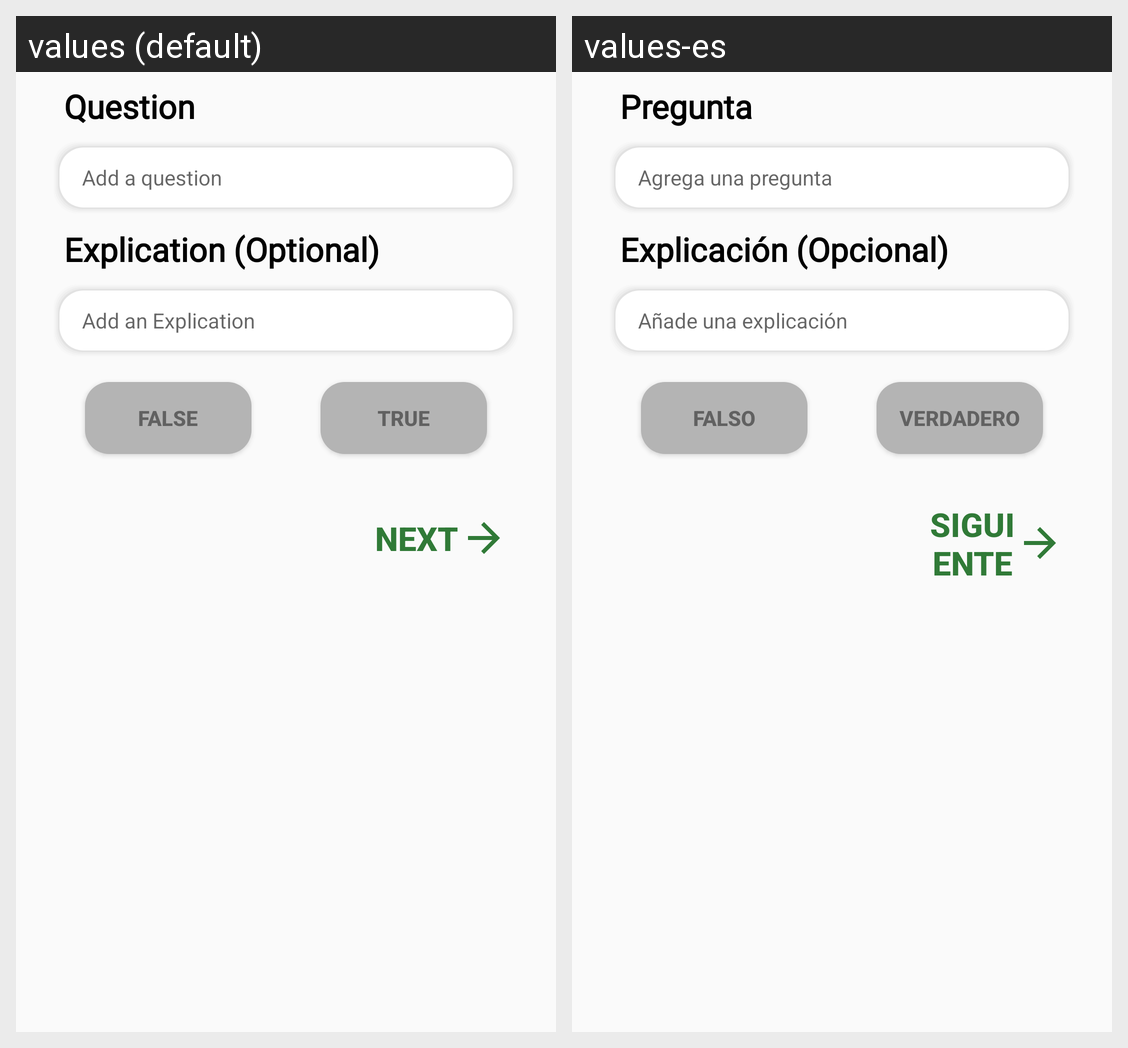

Translations of the strings shown on this Android screen, per locale in the grid:
Android screen res/layout/fragment_true_false_question.xml rendered under 2 locales, left to right: values (default), values-es. Device: Nexus 5 (rendered at 1080×1920; each locale shown at half size, 540×960, under a caption strip naming it); theme AppTheme.
Strings drawn on this screen, with the default value and each locale's value (text and hints the layout hard-codes, and strings that could not be matched under every locale, appear in the picture but are not listed):

true_button
  values: True
  values-es: Verdadero

false_button
  values: False
  values-es: Falso

next_button
  values: Next
  values-es: Siguiente

white_your_hint
  values: Add a question
  values-es: Agrega una pregunta

questionEntity
  values: Question
  values-es: Pregunta

explication
  values: Explication (Optional)
  values-es: Explicación (Opcional)

add_explication_optional_hint
  values: Add an Explication
  values-es: Añade una explicación
